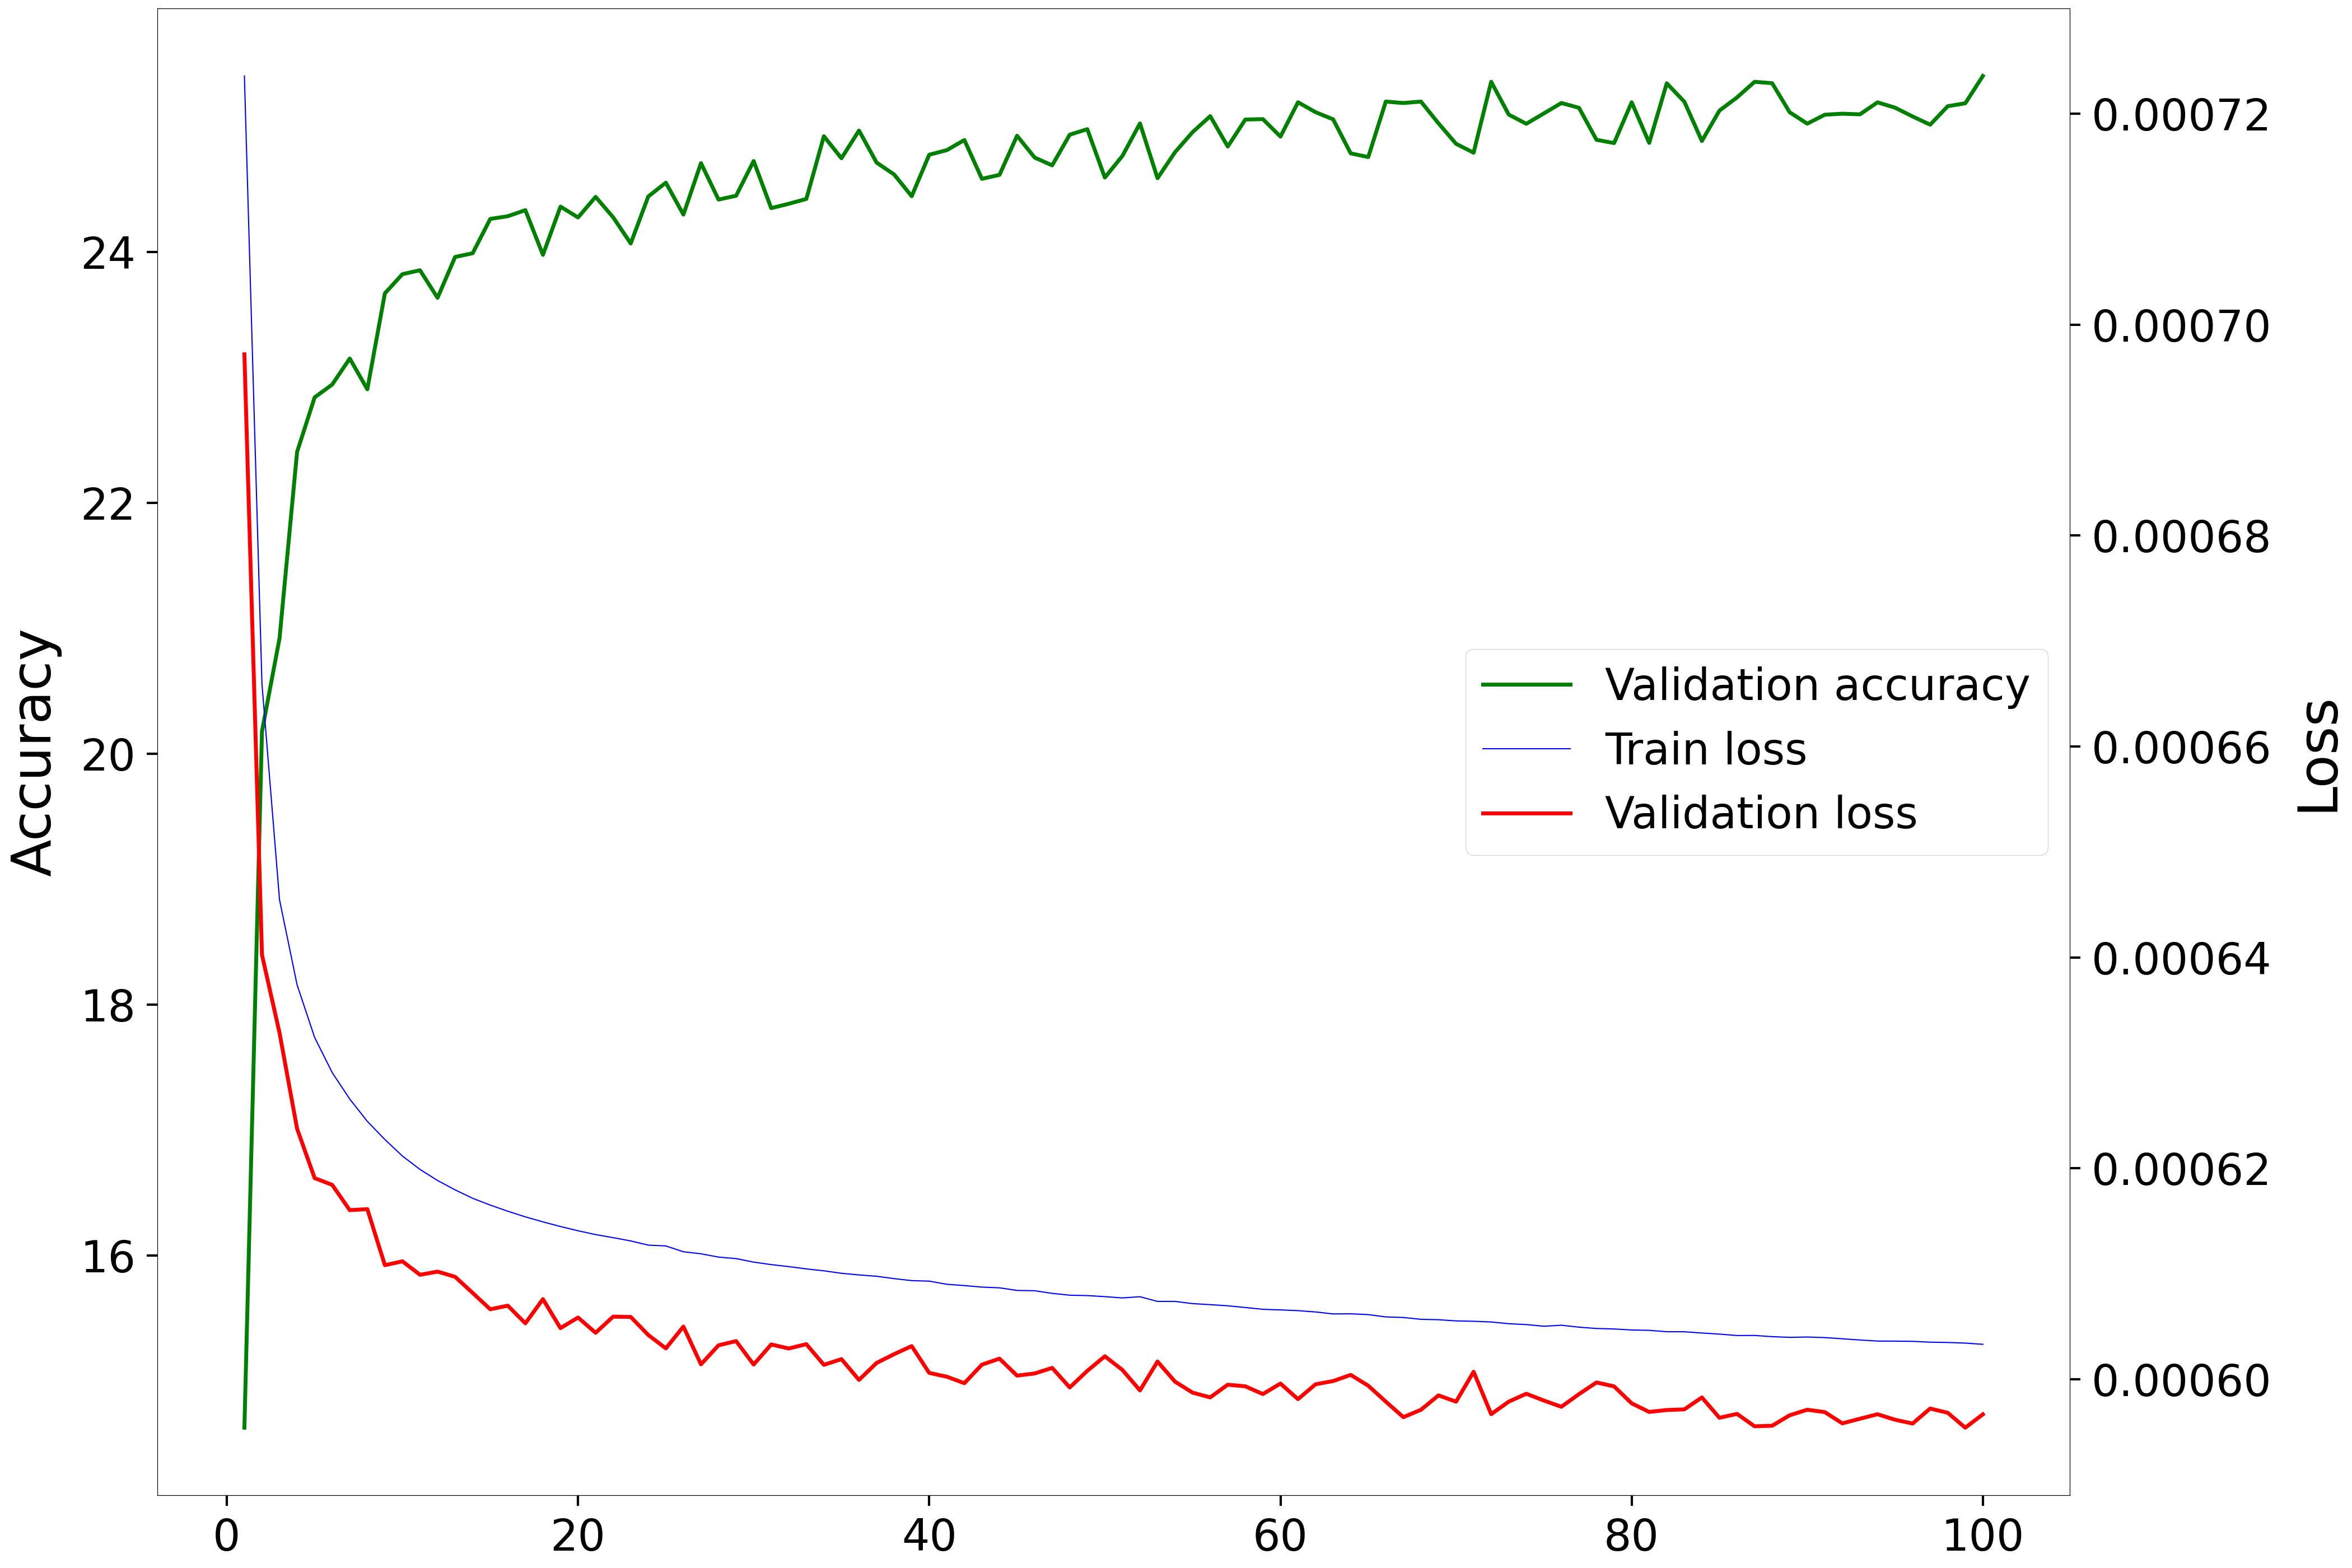

The table this chart was drawn from, first rows:
Epoch, Accuracy, Loss
1, 14.63, 0.0006972
2, 20.18, 0.0006403
3, 20.92, 0.0006328
4, 22.41, 0.0006238
5, 22.84, 0.0006191
6, 22.94, 0.0006184
7, 23.15, 0.000616
8, 22.91, 0.0006161
9, 23.67, 0.0006108
10, 23.82, 0.0006112
11, 23.85, 0.0006099
12, 23.64, 0.0006102
13, 23.96, 0.0006097
14, 23.99, 0.0006082
15, 24.26, 0.0006066
16, 24.29, 0.000607
17, 24.33, 0.0006053
18, 23.98, 0.0006076
19, 24.36, 0.0006048
20, 24.28, 0.0006059
21, 24.44, 0.0006044
22, 24.28, 0.0006059
23, 24.07, 0.0006059
24, 24.44, 0.0006042
25, 24.55, 0.0006029
26, 24.3, 0.000605
27, 24.71, 0.0006014
28, 24.42, 0.0006032
29, 24.45, 0.0006036
30, 24.73, 0.0006014
31, 24.35, 0.0006033
32, 24.38, 0.0006029
33, 24.42, 0.0006033
34, 24.92, 0.0006014
35, 24.75, 0.0006019
36, 24.97, 0.0005999
37, 24.71, 0.0006015
38, 24.62, 0.0006024
39, 24.45, 0.0006031
40, 24.78, 0.0006006
41, 24.81, 0.0006002
42, 24.89, 0.0005996
43, 24.58, 0.0006014
44, 24.62, 0.000602
45, 24.93, 0.0006003
46, 24.75, 0.0006005
47, 24.69, 0.0006011
48, 24.94, 0.0005992
49, 24.98, 0.0006008
50, 24.59, 0.0006022
51, 24.77, 0.0006009
52, 25.03, 0.0005989
53, 24.59, 0.0006017
54, 24.8, 0.0005998
55, 24.96, 0.0005987
56, 25.08, 0.0005983
57, 24.84, 0.0005995
58, 25.06, 0.0005993
59, 25.06, 0.0005986
60, 24.92, 0.0005996
... 40 more rows
